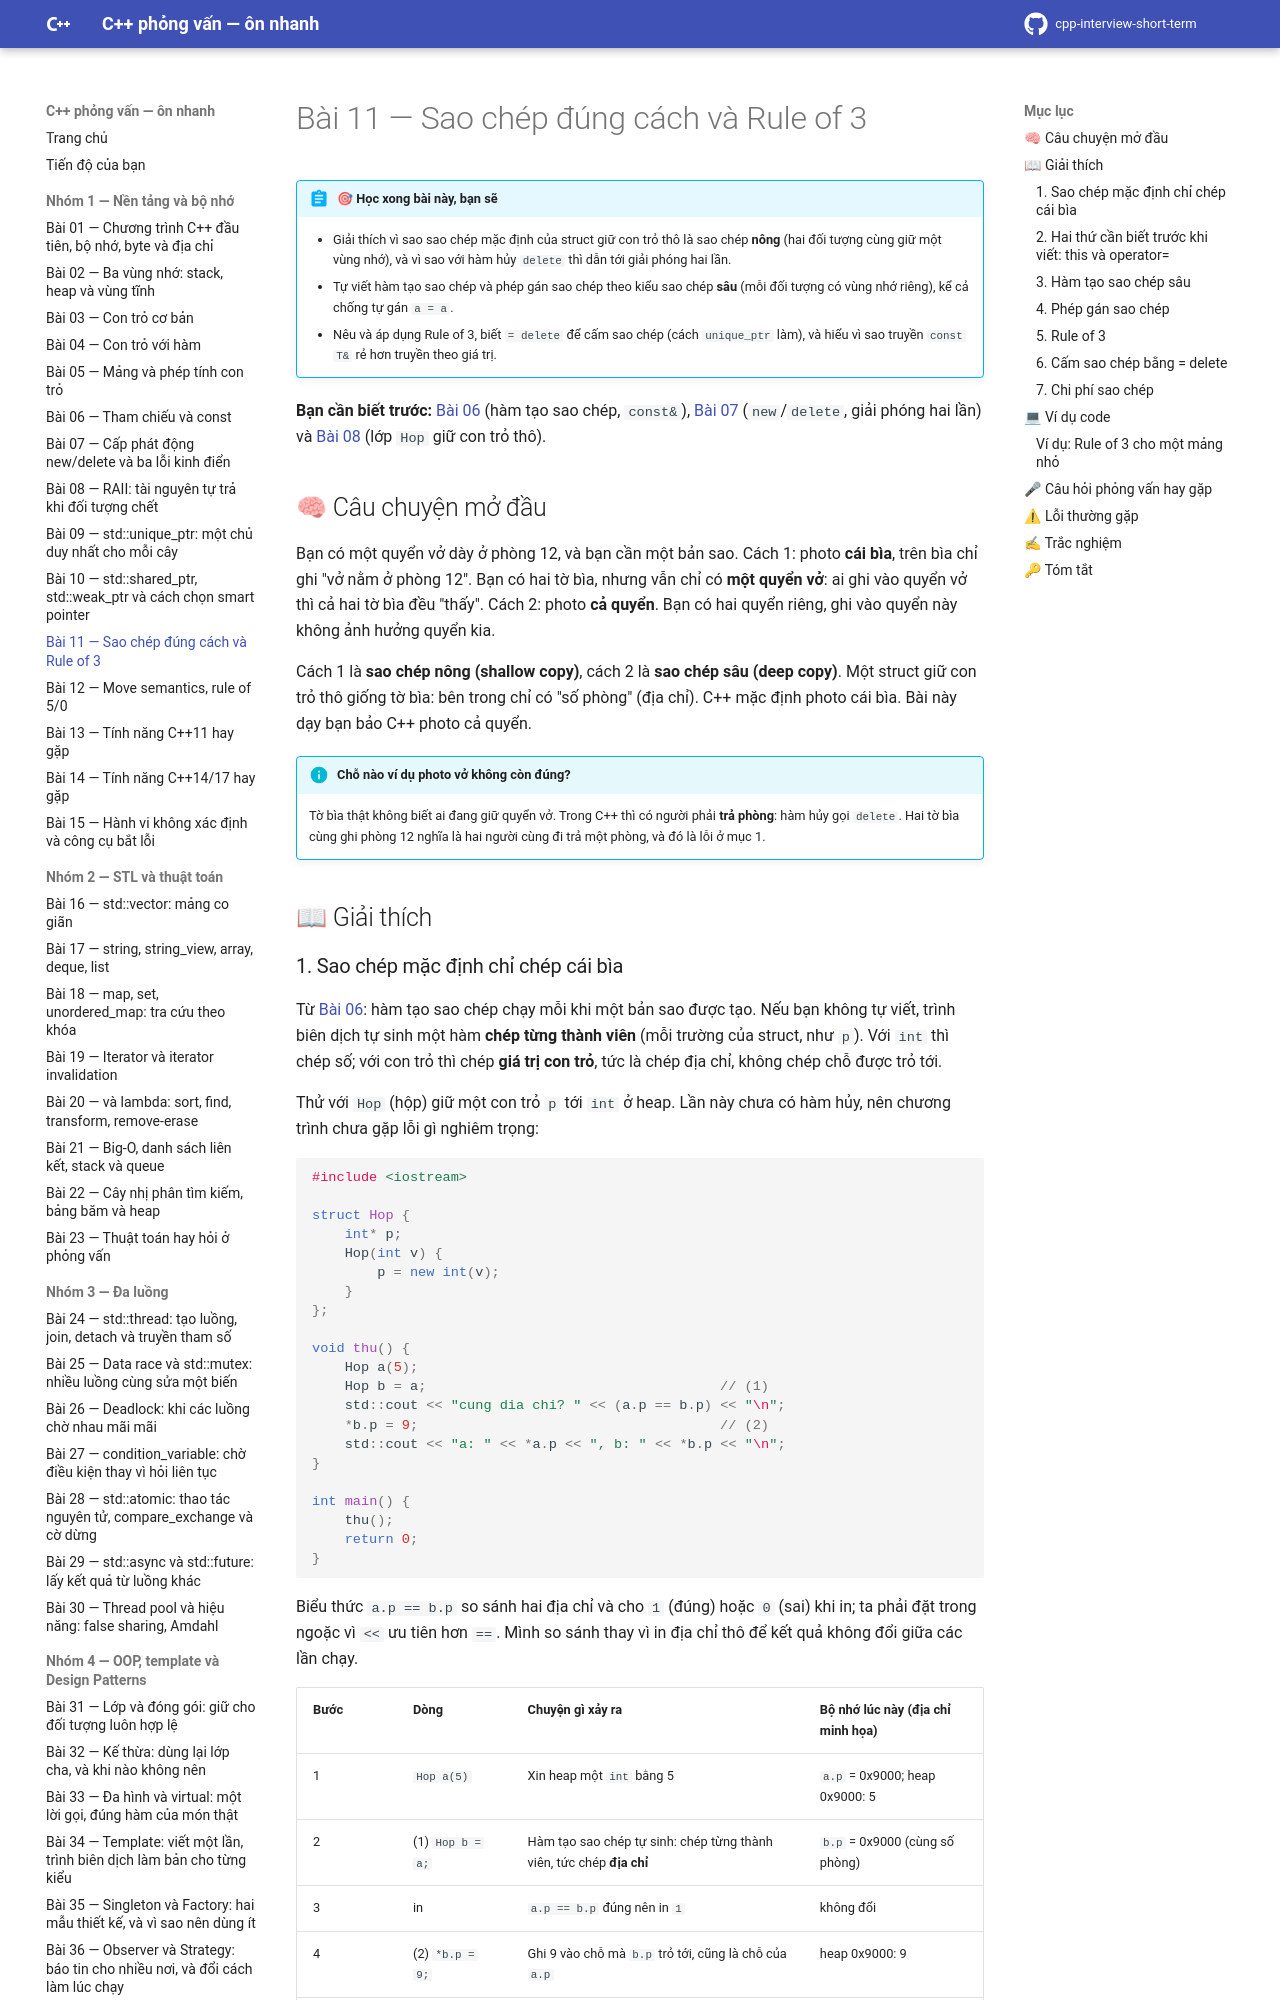

repository: hungnguyen010518/cpp-interview-short-term · page: nhom-1-nen-tang-bo-nho/11-sao-chep-rule-of-3/index.html · generator: mkdocs

# Bài 11 — Sao chép đúng cách và Rule of 3

!!! abstract "🎯 Học xong bài này, bạn sẽ"
    - Giải thích vì sao sao chép mặc định của struct giữ con trỏ thô là sao chép **nông** (hai đối tượng cùng giữ một vùng nhớ), và vì sao với hàm hủy `delete` thì dẫn tới giải phóng hai lần.
    - Tự viết hàm tạo sao chép và phép gán sao chép theo kiểu sao chép **sâu** (mỗi đối tượng có vùng nhớ riêng), kể cả chống tự gán `a = a`.
    - Nêu và áp dụng Rule of 3, biết `= delete` để cấm sao chép (cách `unique_ptr` làm), và hiểu vì sao truyền `const T&` rẻ hơn truyền theo giá trị.

**Bạn cần biết trước:** [Bài 06](06-tham-chieu-const.md) (hàm tạo sao chép, `const&`), [Bài 07](07-new-delete.md) (`new`/`delete`, giải phóng hai lần) và [Bài 08](08-raii.md) (lớp `Hop` giữ con trỏ thô).

## 🧠 Câu chuyện mở đầu

Bạn có một quyển vở dày ở phòng 12, và bạn cần một bản sao. Cách 1: photo **cái bìa**, trên bìa chỉ ghi "vở nằm ở phòng 12". Bạn có hai tờ bìa, nhưng vẫn chỉ có **một quyển vở**: ai ghi vào quyển vở thì cả hai tờ bìa đều "thấy". Cách 2: photo **cả quyển**. Bạn có hai quyển riêng, ghi vào quyển này không ảnh hưởng quyển kia.

Cách 1 là **sao chép nông (shallow copy)**, cách 2 là **sao chép sâu (deep copy)**. Một struct giữ con trỏ thô giống tờ bìa: bên trong chỉ có "số phòng" (địa chỉ). C++ mặc định photo cái bìa. Bài này dạy bạn bảo C++ photo cả quyển.

!!! info "Chỗ nào ví dụ photo vở không còn đúng?"
    Tờ bìa thật không biết ai đang giữ quyển vở. Trong C++ thì có người phải **trả phòng**: hàm hủy gọi `delete`. Hai tờ bìa cùng ghi phòng 12 nghĩa là hai người cùng đi trả một phòng, và đó là lỗi ở mục 1.

## 📖 Giải thích
